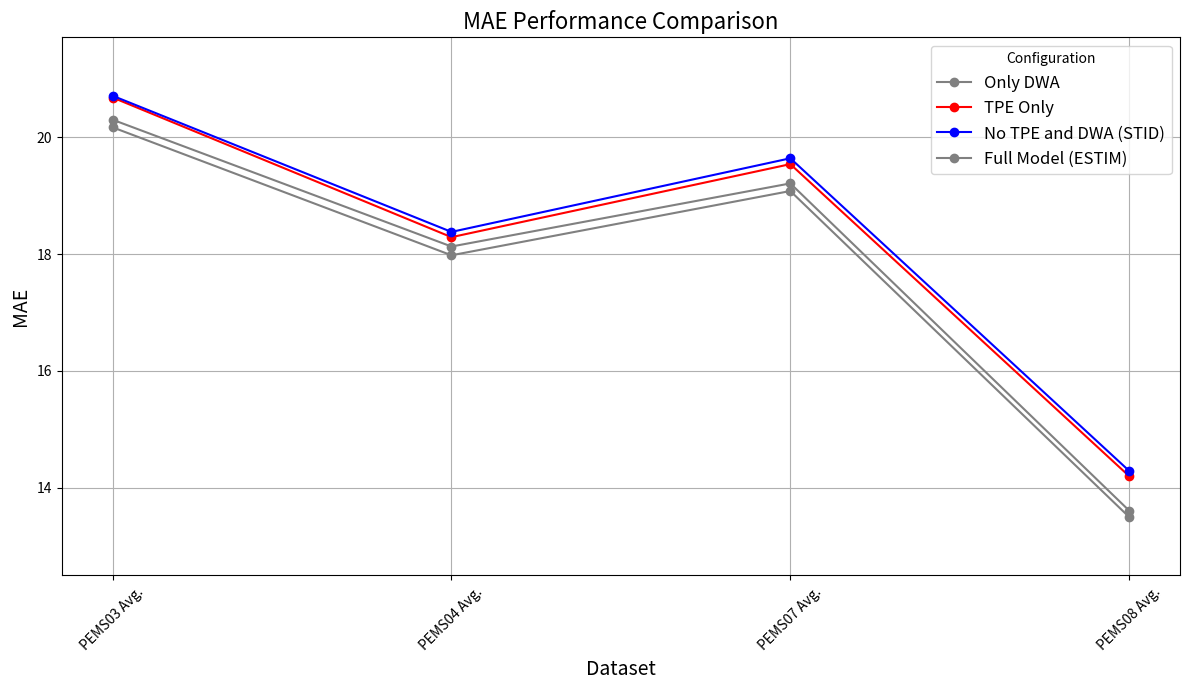

This chart was generated by the following Python code:
import matplotlib.pyplot as plt
import pandas as pd

# 创建数据
data = {
    "Configuration": ["Only DWA", "Only DWA", "Only DWA", "Only DWA",
                      "TPE Only", "TPE Only", "TPE Only", "TPE Only",
                      "No TPE and DWA (STID)", "No TPE and DWA (STID)", "No TPE and DWA (STID)", "No TPE and DWA (STID)",
                      "Full Model (ESTIM)", "Full Model (ESTIM)", "Full Model (ESTIM)", "Full Model (ESTIM)"],
    "Dataset": ["PEMS03 Avg.", "PEMS04 Avg.", "PEMS07 Avg.", "PEMS08 Avg.",
                "PEMS03 Avg.", "PEMS04 Avg.", "PEMS07 Avg.", "PEMS08 Avg.",
                "PEMS03 Avg.", "PEMS04 Avg.", "PEMS07 Avg.", "PEMS08 Avg.",
                "PEMS03 Avg.", "PEMS04 Avg.", "PEMS07 Avg.", "PEMS08 Avg."],
    "MAE": [20.30, 18.13, 19.21, 13.61,
            20.68, 18.29, 19.54, 14.20,
            20.71, 18.38, 19.64, 14.29,
            20.17, 17.98, 19.08, 13.50]
}

# 转换为DataFrame
df = pd.DataFrame(data)

# 绘图
fig, ax = plt.subplots(figsize=(12, 7))

# 设置颜色
colors = {
    "Full Model (ESTIM)": "gray",
    "No TPE and DWA (STID)": "blue",
    "TPE Only": "red",  # 突出显示
    "Only DWA": "gray"
}

# 绘制每个配置的MAE
for config in df['Configuration'].unique():
    subset = df[df['Configuration'] == config]
    ax.plot(subset['Dataset'], subset['MAE'], marker='o', label=config, color=colors[config])

# 设置y轴范围
min_mae = df['MAE'].min()
max_mae = df['MAE'].max()
ax.set_ylim([min_mae - 1, max_mae + 1])  # 为了更清楚地显示变化，调整y轴范围

ax.set_xlabel("Dataset", fontsize=14)
ax.set_ylabel("MAE", fontsize=14)
ax.set_title("MAE Performance Comparison", fontsize=16)
ax.legend(title="Configuration", fontsize=12)
plt.xticks(rotation=45)  # 旋转X轴标签以提高可读性
plt.grid(True)  # 启用网格
plt.tight_layout()  # 自动调整布局
plt.show()
